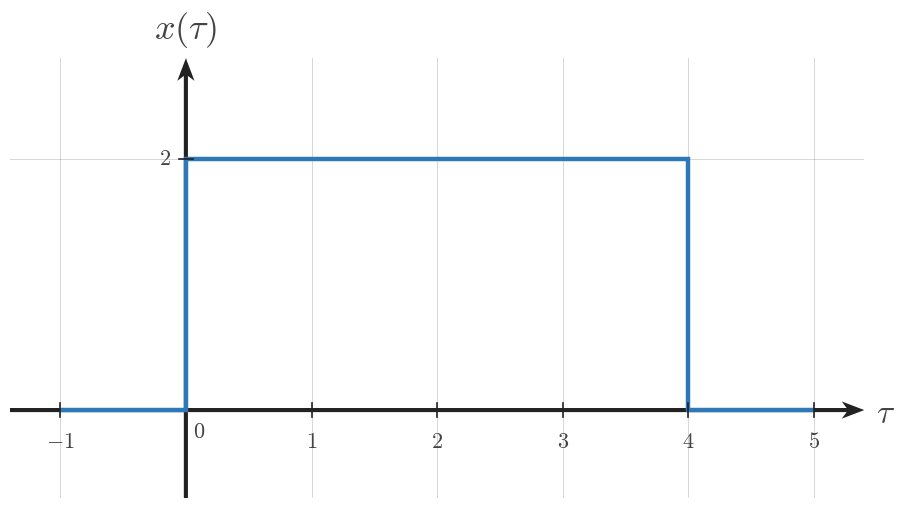

Write Python code to recreate this figure. (Note: this script raises an exception after producing the figure.)
from __future__ import annotations

from pathlib import Path

import matplotlib.pyplot as plt
from matplotlib.patches import Rectangle
import numpy as np

COURSE_NAME = "Continuous Time Signal Processing"
COURSE_CODE = "CTS"
COURSE_ID = "EE01"
UNIT_NUMBER = 6
UNIT_NAME = "Unit 6"
MODULE_ID = "EE01-M06-03"
MODULE_NUMBER = "6.3"
MODULE_NAME = "Convolution Setup"

DEFAULT_DPI = 160
DEFAULT_SIGNAL_FIGSIZE = (9.12, 7.68)
DEFAULT_SQUARE_FIGSIZE = (5.6, 5.6)

SIGNAL_COLOR = "#2f78b7"
AXIS_COLOR = "#222222"
LABEL_COLOR = "#444444"
TICK_LABEL_COLOR = "#444444"
GRID_COLOR = "#000000"
GUIDE_COLOR = "#777777"
ANNOTATION_COLOR = "#555555"

SIGNAL_LW = 3.2
AXIS_LW = 1.4
TICK_LW = 1.2
GRID_LW = 0.6
GUIDE_LW = 1.5

TICK_LABEL_SIZE = 16
AXIS_LABEL_SIZE = 24
TOP_LABEL_SIZE = 26
ANNOTATION_SIZE = 15

TICK_HALF_LEN = 0.055

OPEN_MARKER_SIZE = 9
CLOSED_MARKER_SIZE = 8
ENDPOINT_EDGEWIDTH = 2.3

AXIS_ARROW_KW = dict(
    angles="xy",
    scale_units="xy",
    scale=1,
    width=0.0048,
    headwidth=4.2,
    headlength=5.5,
    headaxislength=4.3,
    color=AXIS_COLOR,
    pivot="tail",
    clip_on=False,
)

BLOCK_EDGE_LW = 1.6
BLOCK_FACE_COLOR = "white"
ARROW_HEAD_SCALE = 14


def apply_ct_style() -> None:
    plt.rcParams.update(
        {
            "mathtext.fontset": "cm",
            "font.family": "serif",
            "figure.facecolor": "white",
            "axes.facecolor": "white",
        }
    )


apply_ct_style()


def math_label(value):
    if isinstance(value, str):
        return value
    if abs(value - int(value)) < 1e-9:
        return rf"${int(value)}$"
    return rf"${value:g}$"


def make_figure(figsize=DEFAULT_SIGNAL_FIGSIZE, dpi=DEFAULT_DPI):
    fig, ax = plt.subplots(figsize=figsize, dpi=dpi)
    fig.patch.set_facecolor("white")
    ax.set_facecolor("white")
    return fig, ax


def finalize_figure(fig, output_path, *, dpi=DEFAULT_DPI):
    output_path = Path(output_path)
    output_path.parent.mkdir(parents=True, exist_ok=True)
    fig.savefig(output_path, bbox_inches="tight", facecolor="white", dpi=dpi)


def setup_ct_signal_axes(
    ax,
    *,
    xlim,
    ylim,
    xticks,
    yticks,
    x_axis_label=r"$t$",
    y_axis_label=r"$x(t)$",
    show_grid=True,
    show_origin=True,
    y_tick_label_side="left",
    equal_aspect=True,
):
    ax.set_xlim(*xlim)
    ax.set_ylim(*ylim)

    if equal_aspect:
        ax.set_aspect("equal", adjustable="box")

    ax.set_xticks(xticks)
    ax.set_yticks(yticks)

    if show_grid:
        ax.grid(True, linewidth=GRID_LW, alpha=0.18, color=GRID_COLOR)
        ax.set_axisbelow(True)

    for spine in ax.spines.values():
        spine.set_visible(False)

    ax.tick_params(left=False, bottom=False, labelleft=False, labelbottom=False)

    x_axis_start, x_axis_end = xlim
    y_axis_start, y_axis_end = ylim

    ax.quiver(x_axis_start, 0, x_axis_end - x_axis_start, 0, **AXIS_ARROW_KW)
    ax.quiver(0, y_axis_start, 0, y_axis_end - y_axis_start, **AXIS_ARROW_KW)

    for t in xticks:
        if abs(t) < 1e-12:
            continue
        ax.plot([t, t], [-TICK_HALF_LEN, TICK_HALF_LEN], color=AXIS_COLOR, lw=TICK_LW, zorder=5)
        ax.text(
            t,
            -0.16,
            math_label(t),
            fontsize=TICK_LABEL_SIZE,
            ha="center",
            va="top",
            color=TICK_LABEL_COLOR,
            zorder=6,
        )

    for y in yticks:
        if abs(y) < 1e-12:
            continue
        ax.plot([-TICK_HALF_LEN, TICK_HALF_LEN], [y, y], color=AXIS_COLOR, lw=TICK_LW, zorder=5)
        if y_tick_label_side == "right":
            ax.text(
                0.12,
                y,
                math_label(y),
                fontsize=TICK_LABEL_SIZE,
                ha="left",
                va="center",
                color=TICK_LABEL_COLOR,
                zorder=6,
            )
        else:
            ax.text(
                -0.12,
                y,
                math_label(y),
                fontsize=TICK_LABEL_SIZE,
                ha="right",
                va="center",
                color=TICK_LABEL_COLOR,
                zorder=6,
            )

    if show_origin:
        ax.text(
            0.06,
            -0.08,
            r"$0$",
            fontsize=TICK_LABEL_SIZE,
            ha="left",
            va="top",
            color=TICK_LABEL_COLOR,
            zorder=6,
        )

    x_pad = 0.08 * (xlim[1] - xlim[0]) / 6
    y_pad = 0.08 * (ylim[1] - ylim[0]) / 4

    ax.text(
        x_axis_end + x_pad,
        -0.03,
        x_axis_label,
        fontsize=AXIS_LABEL_SIZE,
        ha="left",
        va="center",
        color=LABEL_COLOR,
        clip_on=False,
    )

    ax.text(
        0,
        y_axis_end + y_pad,
        y_axis_label,
        fontsize=TOP_LABEL_SIZE,
        ha="center",
        va="bottom",
        color=LABEL_COLOR,
        clip_on=False,
    )


def plot_signal(ax, t, x, *, lw=SIGNAL_LW, color=SIGNAL_COLOR, zorder=4):
    ax.plot(
        t,
        x,
        color=color,
        linewidth=lw,
        solid_capstyle="butt",
        solid_joinstyle="miter",
        zorder=zorder,
    )


def plot_smooth_signal(ax, t, x, *, lw=2.35, color=SIGNAL_COLOR, zorder=4):
    ax.plot(t, x, color=color, linewidth=lw, solid_capstyle="round", zorder=zorder)


def draw_open_endpoint(ax, t0, x0):
    ax.plot(
        t0,
        x0,
        marker="o",
        markersize=OPEN_MARKER_SIZE,
        markerfacecolor="white",
        markeredgecolor=SIGNAL_COLOR,
        markeredgewidth=ENDPOINT_EDGEWIDTH,
        linestyle="None",
        zorder=6,
    )


def draw_closed_endpoint(ax, t0, x0):
    ax.plot(
        t0,
        x0,
        marker="o",
        markersize=CLOSED_MARKER_SIZE,
        markerfacecolor=SIGNAL_COLOR,
        markeredgecolor=SIGNAL_COLOR,
        markeredgewidth=ENDPOINT_EDGEWIDTH,
        linestyle="None",
        zorder=6,
    )


def draw_dotted_guide(ax, x_values, y_values):
    ax.plot(
        x_values,
        y_values,
        color=GUIDE_COLOR,
        linewidth=GUIDE_LW,
        linestyle=(0, (1.1, 2.4)),
        zorder=3,
    )


def draw_support_bracket(ax, t_start, t_end, *, y=-0.38, label="duration"):
    ax.plot([t_start, t_end], [y, y], color=ANNOTATION_COLOR, linewidth=1.3, zorder=5)
    ax.plot([t_start, t_start], [y - 0.06, y + 0.06], color=ANNOTATION_COLOR, linewidth=1.3, zorder=5)
    ax.plot([t_end, t_end], [y - 0.06, y + 0.06], color=ANNOTATION_COLOR, linewidth=1.3, zorder=5)
    if label:
        ax.text(
            (t_start + t_end) / 2,
            y - 0.12,
            label,
            fontsize=ANNOTATION_SIZE,
            ha="center",
            va="top",
            color=ANNOTATION_COLOR,
        )


def draw_offset_line(ax, t_start, t_end, offset):
    ax.plot(
        [t_start, t_end],
        [offset, offset],
        color=GUIDE_COLOR,
        linewidth=1.4,
        linestyle=(0, (1.1, 2.4)),
        zorder=3,
    )


def draw_amplitude_bracket(ax, x_bracket, y0, y1):
    ax.plot([x_bracket, x_bracket], [y0, y1], color=ANNOTATION_COLOR, linewidth=1.3, zorder=5)
    ax.plot([x_bracket - 0.07, x_bracket + 0.07], [y0, y0], color=ANNOTATION_COLOR, linewidth=1.3, zorder=5)
    ax.plot([x_bracket - 0.07, x_bracket + 0.07], [y1, y1], color=ANNOTATION_COLOR, linewidth=1.3, zorder=5)


def setup_block_diagram_axes(ax, *, xlim, ylim, equal_aspect=False):
    ax.set_xlim(*xlim)
    ax.set_ylim(*ylim)
    if equal_aspect:
        ax.set_aspect("equal", adjustable="box")
    ax.set_axis_off()
    ax.set_facecolor("white")


def draw_box(ax, x, y, w, h, *, label=None, fontsize=18, label_color=LABEL_COLOR):
    box = Rectangle(
        (x, y),
        w,
        h,
        facecolor=BLOCK_FACE_COLOR,
        edgecolor=AXIS_COLOR,
        linewidth=BLOCK_EDGE_LW,
        zorder=2,
    )
    ax.add_patch(box)
    if label is not None:
        ax.text(
            x + w / 2,
            y + h / 2,
            label,
            fontsize=fontsize,
            ha="center",
            va="center",
            color=label_color,
            zorder=3,
        )
    return box


def draw_arrow(ax, start, end, *, color=AXIS_COLOR, lw=1.8, mutation_scale=ARROW_HEAD_SCALE):
    ax.annotate(
        "",
        xy=end,
        xytext=start,
        arrowprops=dict(
            arrowstyle="-|>",
            color=color,
            linewidth=lw,
            shrinkA=0,
            shrinkB=0,
            mutation_scale=mutation_scale,
        ),
        zorder=4,
    )


def draw_label(ax, x, y, text, *, fontsize=18, color=LABEL_COLOR, ha="center", va="center"):
    ax.text(x, y, text, fontsize=fontsize, color=color, ha=ha, va=va)


def draw_signal_arrow(ax, x0, y0, x1, y1, *, color=AXIS_COLOR, lw=1.8):
    draw_arrow(ax, (x0, y0), (x1, y1), color=color, lw=lw)


def save_ct_figure(fig, output_path, *, dpi=DEFAULT_DPI):
    finalize_figure(fig, output_path, dpi=dpi)


def main():
    fig, ax = make_figure()
    setup_ct_signal_axes(
        ax,
        xlim=[-1.4, 5.4],
        ylim=[-0.7, 2.8],
        xticks=[-1, 0, 1, 2, 3, 4, 5],
        yticks=[2],
        x_axis_label="$\\tau$",
        y_axis_label="$x(\\tau)$",
    )
    plot_signal(ax, [-1, 0, 0, 4, 4, 5], [0, 0, 2, 2, 0, 0])
    fig.tight_layout()
    save_ct_figure(fig, "/home/jake/Developer/MA/PIPELINE/Electrical-and-Computer-Engineering/2-Build-Lessons/4-Image-Generation/1-Outputs/Continuous-Time-Signal-Processing/6.3--convolution-setup-Images/images/l002-s003-te-section-003.png")
    plt.close(fig)


if __name__ == "__main__":
    main()
